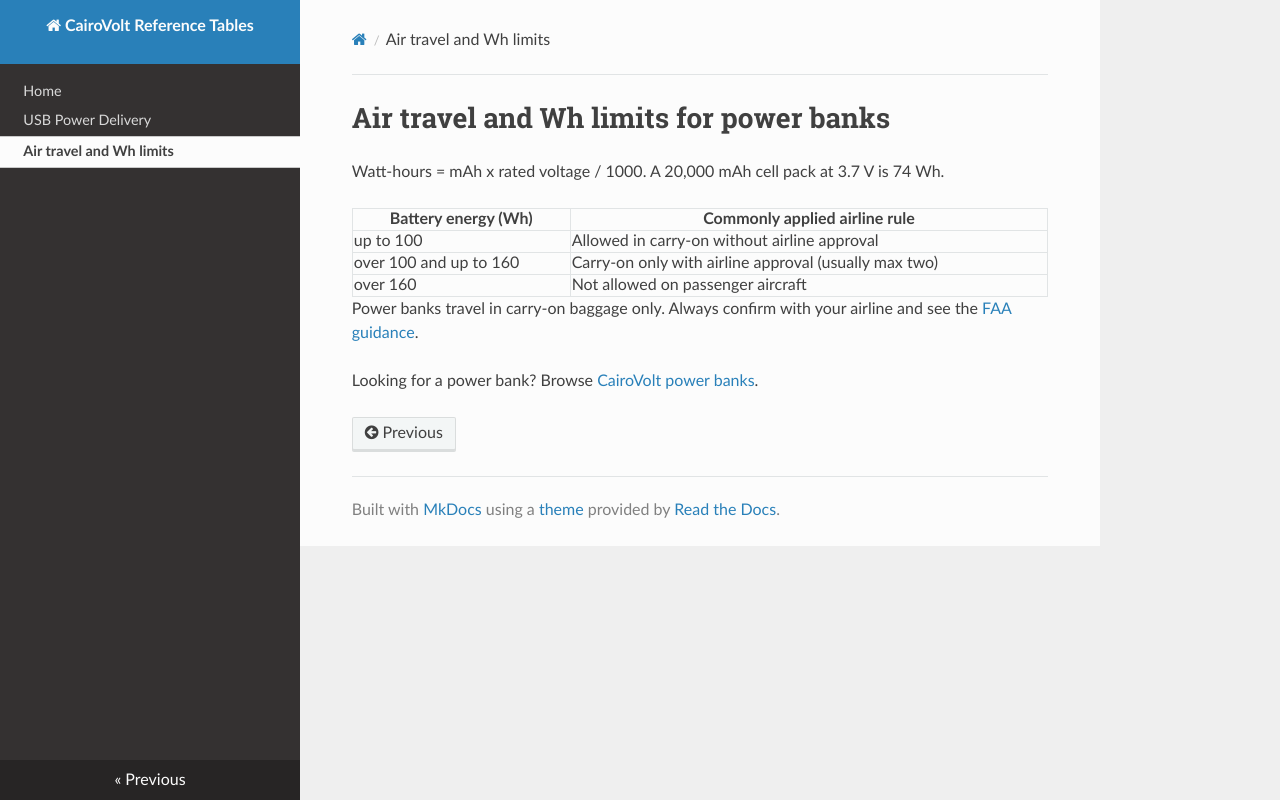

repository: CairoVolt/cairovolt-reference · page: air-travel-wh/index.html · generator: mkdocs

# Air travel and Wh limits for power banks

Watt-hours = mAh x rated voltage / 1000. A 20,000 mAh cell pack at 3.7 V is 74 Wh.

| Battery energy (Wh) | Commonly applied airline rule |
|---|---|
| up to 100 | Allowed in carry-on without airline approval |
| over 100 and up to 160 | Carry-on only with airline approval (usually max two) |
| over 160 | Not allowed on passenger aircraft |

Power banks travel in carry-on baggage only. Always confirm with your airline and see the [FAA guidance](https://www.faa.gov/hazmat/packsafe/more_info/?id=7).

Looking for a power bank? Browse [CairoVolt power banks](https://cairovolt.com/en/power-banks).
